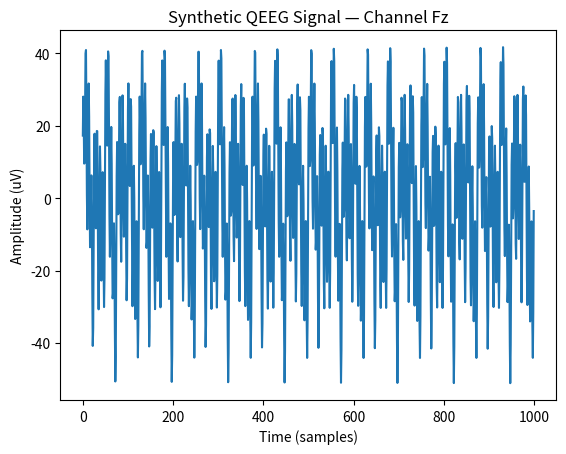

The script that saved this image:
import numpy as np
import matplotlib.pyplot as plt

# [redacted]
# باندهای فرکانسی: Delta (1-4 Hz), Theta (4-8 Hz), Alpha (8-13 Hz), Beta (13-30 Hz), Gamma (30-100 Hz)

channels = 19  # تعداد کانال استاندارد 10-20 system
timepoints = 5000  # تعداد نمونه در هر کانال
sampling_rate = 250  # Hz

def generate_qeeg_signal(freq, amplitude, phase_shift=0):
    t = np.linspace(0, timepoints/sampling_rate, timepoints)
    signal = amplitude * np.sin(2 * np.pi * freq * t + phase_shift)
    return signal

# [redacted]
qeeg_data = np.zeros((channels, timepoints))

for ch in range(channels):
    # DMN: افزایش چشمگیر Alpha و Gamma در حالت استراحت
    qeeg_data[ch] += generate_qeeg_signal(10, 15)  # Alpha
    qeeg_data[ch] += generate_qeeg_signal(40, 20, phase_shift=np.pi/3)  # Gamma

    # SN: تقویت Beta در پاسخ به محرکات هیجانی
    qeeg_data[ch] += generate_qeeg_signal(20, 10)

    # Hyper Amygdala: افزایش Theta در لحظات روایی عرفانی و سایه‌درمانی
    qeeg_data[ch] += generate_qeeg_signal(6, 12)

# نمایش QEEG کانال Fz
plt.plot(qeeg_data[0, :1000])
plt.title('Synthetic QEEG Signal — Channel Fz')
plt.xlabel('Time (samples)')
plt.ylabel('Amplitude (uV)')
plt.show()
